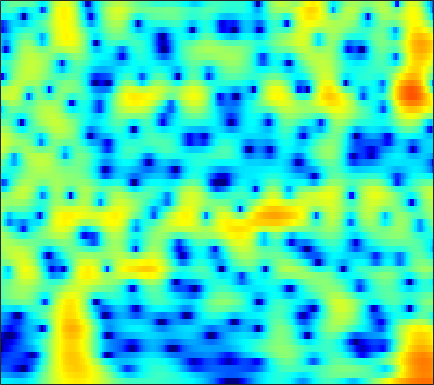

Data behind this chart, as committed beside it:
-6.5533, -6.5661, -6.6127, -6.714, -6.8161, -6.9707, -7.1369, -7.2578, -7.3918, -7.4589, -7.417, -7.2769, -6.9213, -6.362, -5.8227, -4.9739, -4.0226, -3.2661, -2.2373, -1.2132, -0.22298, 0.48822, 1.3866, 2.2178
-9.53, -9.751, -10.08, -10.44, -10.72, -11.09, -11.41, -11.58, -11.65, -11.47, -10.99, -10.45, -9.525, -8.424, -7.527, -6.283, -5.023, -4.085, -2.858, -1.673, -0.5394, 0.2715, 1.295, 2.249
-13.2, -13.26, -13.48, -13.88, -14.34, -15.22, -16.46, -17.7, -19.89, -22.69, -24.65, -23.24, -19.34, -15.74, -13.44, -10.79, -8.485, -6.925, -5.022, -3.288, -1.7, -0.596, 0.7669, 2.008
-15.11, -14.73, -14.41, -14.26, -14.26, -14.43, -14.74, -15, -15.38, -15.72, -15.97, -16.04, -15.85, -15.25, -14.47, -12.97, -11.08, -9.506, -7.354, -5.246, -3.25, -1.849, -0.1197, 1.444
-16.3, -15.88, -15.33, -14.83, -14.54, -14.3, -14.18, -14.17, -14.32, -14.72, -15.43, -16.22, -17.73, -19.88, -21.61, -21.14, -16.95, -13.69, -9.981, -6.898, -4.279, -2.558, -0.5269, 1.245
-22.95, -21.22, -19.32, -17.84, -16.9, -15.86, -14.92, -14.27, -13.52, -12.9, -12.33, -11.9, -11.28, -10.6, -10.01, -9.071, -7.931, -6.945, -5.492, -3.952, -2.39, -1.237, 0.2438, 1.635
-21.73, -21.16, -20.32, -19.5, -18.83, -17.84, -16.64, -15.7, -14.46, -13.27, -12.1, -11.25, -10.18, -9.158, -8.414, -7.413, -6.363, -5.538, -4.381, -3.164, -1.903, -0.9372, 0.3524, 1.615
-18.21, -19.73, -22.39, -26.24, -29.11, -26.87, -21.99, -19.17, -16.4, -14.29, -12.55, -11.48, -10.34, -9.471, -8.94, -8.344, -7.827, -7.424, -6.74, -5.741, -4.355, -3.118, -1.325, 0.4708
-13.25, -14.33, -15.79, -17, -17.51, -17.34, -16.36, -15.37, -14.07, -12.76, -11.5, -10.71, -9.914, -9.389, -9.223, -9.44, -10.4, -11.87, -15.9, -29.77, -16.36, -10.16, -5.078, -1.514
-10.82, -11.46, -12.36, -13.32, -14.05, -14.94, -15.61, -15.82, -15.48, -14.3, -12.7, -11.53, -10.13, -8.951, -8.245, -7.586, -7.205, -6.982, -6.613, -5.947, -4.78, -3.578, -1.734, 0.1702
-10.05, -10.33, -11, -12.12, -13.32, -15.68, -19.51, -23.93, -25.54, -18.67, -13.99, -11.68, -9.396, -7.647, -6.652, -5.614, -4.751, -4.141, -3.349, -2.526, -1.628, -0.8714, 0.2347, 1.407
-7.556, -7.136, -6.856, -6.845, -6.977, -7.247, -7.472, -7.548, -7.402, -6.819, -5.981, -5.388, -4.649, -4.052, -3.745, -3.487, -3.347, -3.291, -3.264, -3.125, -2.665, -2.064, -0.9563, 0.3811
-3.802, -3.196, -2.568, -2.087, -1.804, -1.514, -1.291, -1.146, -0.9481, -0.7398, -0.6558, -0.6535, -0.7168, -0.9859, -1.328, -2.013, -3.124, -4.383, -6.848, -10.72, -15.77, -13.55, -7.599, -3.525
-2.178, -1.675, -1.073, -0.5564, -0.2124, 0.1769, 0.4934, 0.6881, 0.8803, 0.9568, 0.9122, 0.8375, 0.6154, 0.2198, -0.1857, -0.9386, -1.948, -2.829, -4.096, -5.307, -5.938, -5.679, -4.488, -2.867
-2.05, -1.624, -1.079, -0.5618, -0.1974, 0.2629, 0.6804, 0.9582, 1.254, 1.431, 1.547, 1.56, 1.419, 1.151, 0.8561, 0.3485, -0.2138, -0.6473, -1.254, -1.793, -2.138, -2.249, -2.215, -1.982
-2.278, -2.053, -1.731, -1.297, -0.8711, -0.1865, 0.5657, 1.117, 1.777, 2.328, 2.701, 2.818, 2.817, 2.637, 2.37, 1.893, 1.263, 0.6776, -0.1834, -1.066, -1.945, -2.574, -3.266, -3.719
-3.283, -4.187, -5.588, -6.212, -5.39, -3.077, -0.684, 0.8165, 2.405, 3.563, 4.265, 4.547, 4.688, 4.499, 4.175, 3.483, 2.451, 1.489, 0.00837, -1.809, -4.035, -5.897, -8.411, -10.36
-2.832, -4.149, -6.611, -8.482, -7.215, -3.602, -0.4989, 1.283, 3.044, 4.218, 4.883, 5.16, 5.207, 4.846, 4.358, 3.375, 2.064, 0.8712, -1.122, -3.596, -6.6, -9.402, -14.25, -19.32
-0.5536, -0.3994, -0.1912, 0.1668, 0.5791, 1.317, 2.162, 2.768, 3.457, 3.91, 4.142, 4.147, 3.825, 3.227, 2.554, 1.387, -0.09595, -1.477, -3.589, -5.887, -8.308, -9.975, -11.55, -12.19
0.5353, 1.049, 1.618, 2.096, 2.417, 2.792, 3.108, 3.295, 3.446, 3.472, 3.374, 3.13, 2.625, 1.925, 1.216, 0.02007, -1.597, -3.064, -5.478, -8.817, -13.51, -19.05, -27.13, -17.18
1.207, 1.635, 2.063, 2.366, 2.522, 2.654, 2.702, 2.694, 2.608, 2.462, 2.2, 1.946, 1.572, 1.022, 0.5174, -0.3326, -1.345, -2.232, -3.674, -5.234, -6.802, -7.773, -8.247, -7.688
1.645, 1.742, 1.765, 1.68, 1.551, 1.321, 1.043, 0.8154, 0.5209, 0.2362, -0.03167, -0.143, -0.2864, -0.4557, -0.5588, -0.7367, -0.9303, -1.149, -1.417, -1.65, -1.861, -1.901, -1.838, -1.603
1.635, 1.284, 0.738, 0.1055, -0.4024, -1.151, -1.973, -2.62, -3.446, -4.145, -4.438, -4.39, -4.09, -3.441, -2.932, -2.239, -1.667, -1.282, -0.7711, -0.34, 0.1115, 0.4712, 0.9283, 1.378
0.5354, -0.4389, -1.798, -3.092, -3.97, -5.072, -6.315, -7.539, -9.922, -13.45, -17.05, -15.67, -11.36, -8.161, -6.538, -4.954, -3.83, -3.046, -2.129, -1.191, -0.1633, 0.5766, 1.562, 2.473
-1.529, -3.831, -7.709, -11.73, -12.52, -10.78, -9.41, -9.172, -9.746, -11, -11.69, -11.24, -9.862, -8.221, -7.538, -7.192, -7.272, -7.309, -6.969, -5.471, -3.28, -1.63, 0.3916, 2.09
-0.673, -2.624, -5.622, -8.193, -8.653, -7.522, -6.171, -5.438, -4.883, -4.66, -4.595, -4.732, -4.777, -5.258, -5.869, -7.303, -9.886, -13.54, -20.65, -13.07, -6.91, -3.926, -0.9449, 1.2
1.352, 0.6707, -0.1645, -0.8091, -1.112, -1.282, -1.27, -1.221, -1.172, -1.196, -1.386, -1.572, -1.987, -2.61, -3.154, -3.982, -4.87, -5.306, -5.502, -4.88, -3.692, -2.582, -1.068, 0.3315
1.674, 1.457, 1.223, 1.082, 1.04, 1.053, 1.105, 1.138, 1.138, 1.045, 0.8377, 0.603, 0.06971, -0.5441, -1.139, -2.046, -2.947, -3.59, -4.206, -4.284, -3.825, -3.104, -1.985, -0.8263
0.1429, 0.05181, 0.148, 0.5088, 0.8895, 1.453, 1.985, 2.327, 2.65, 2.794, 2.746, 2.536, 2.056, 1.282, 0.4652, -0.9863, -2.983, -5.053, -8.692, -12.51, -10.29, -7.068, -3.818, -1.609
-6.676, -7.643, -6.965, -4.746, -3.008, -1.048, 0.4696, 1.348, 2.219, 2.776, 3.046, 3.051, 2.857, 2.309, 1.708, 0.585, -0.989, -2.396, -4.545, -5.878, -5.264, -3.818, -1.872, -0.299
-12.05, -14.65, -13.22, -9.035, -6.538, -4.031, -2.19, -1.125, -0.02303, 0.7862, 1.334, 1.616, 1.766, 1.746, 1.598, 1.265, 0.8427, 0.4953, 0.1184, -0.0908, -0.02785, 0.1553, 0.5352, 0.9241
-6.235, -6.447, -6.323, -5.778, -5.173, -4.256, -3.312, -2.614, -1.737, -0.9378, -0.2405, 0.2082, 0.6709, 1.024, 1.196, 1.333, 1.393, 1.389, 1.381, 1.353, 1.35, 1.349, 1.365, 1.358
-3.58, -3.897, -4.315, -4.673, -4.855, -4.892, -4.612, -4.173, -3.334, -2.339, -1.333, -0.6446, 0.1731, 0.8214, 1.211, 1.61, 1.877, 2.011, 2.104, 2.127, 2.073, 1.992, 1.825, 1.597
-1.204, -1.919, -3.19, -4.886, -6.476, -8.823, -10.06, -9.122, -6.517, -4.02, -2.016, -0.8531, 0.4023, 1.292, 1.813, 2.309, 2.618, 2.775, 2.852, 2.845, 2.719, 2.566, 2.236, 1.782
1.625, 0.8085, -0.6721, -2.736, -4.806, -8.326, -10.87, -9.37, -5.785, -2.964, -0.955, 0.1499, 1.215, 1.93, 2.275, 2.535, 2.651, 2.655, 2.63, 2.547, 2.441, 2.298, 1.999, 1.466
3.574, 3.071, 2.251, 1.314, 0.6098, -0.1902, -0.636, -0.6706, -0.3758, 0.1179, 0.608, 0.918, 1.106, 1.103, 0.9078, 0.4694, -0.1118, -0.5782, -1.002, -1.086, -0.7935, -0.4831, -0.1162, -0.02332
4.1, 3.819, 3.36, 2.839, 2.439, 1.929, 1.488, 1.222, 0.9436, 0.7351, 0.5272, 0.3248, -0.06009, -0.7308, -1.454, -2.893, -5.158, -7.54, -11.77, -11.92, -7.72, -5.135, -2.829, -1.385
3.459, 3.263, 2.892, 2.414, 1.988, 1.363, 0.7012, 0.2134, -0.3762, -0.8463, -1.171, -1.381, -1.612, -2.004, -2.456, -3.424, -4.863, -6.271, -7.904, -7.736, -5.668, -3.891, -1.921, -0.4691
1.623, 1.504, 1.186, 0.6514, 0.08361, -0.9182, -2.209, -3.338, -4.867, -5.955, -6.018, -5.408, -4.37, -3.34, -2.801, -2.288, -1.97, -1.785, -1.511, -1.024, -0.3738, 0.2006, 0.9776, 1.652
-1.284, -1.139, -1.137, -1.457, -1.955, -3.099, -4.948, -7.046, -11.58, -22.66, -17.84, -11.34, -7.007, -4.306, -2.965, -1.577, -0.5601, 0.06585, 0.7354, 1.335, 1.843, 2.19, 2.592, 2.88
-5.189, -4.226, -3.249, -2.717, -2.627, -2.912, -3.602, -4.333, -5.374, -6.071, -5.894, -5.149, -3.93, -2.565, -1.65, -0.5697, 0.3064, 0.8885, 1.53, 2.039, 2.462, 2.691, 2.899, 2.99
-8.348, -5.749, -3.494, -2.116, -1.507, -1.088, -1.037, -1.155, -1.411, -1.65, -1.779, -1.728, -1.487, -1.111, -0.6505, -0.03928, 0.6032, 1.037, 1.565, 1.951, 2.244, 2.378, 2.449, 2.419
-2.53, -1.443, -0.1906, 0.7273, 1.185, 1.486, 1.455, 1.242, 0.7167, -0.02884, -0.9287, -1.673, -2.294, -2.437, -2.083, -1.264, -0.3192, 0.2335, 0.7837, 1.087, 1.131, 1.124, 1.089, 1.053
2.286, 2.551, 2.936, 3.273, 3.448, 3.483, 3.253, 2.848, 1.903, 0.3312, -2.138, -4.896, -11.32, -14.46, -8.965, -4.366, -2.01, -1.055, -0.6686, -1.011, -1.99, -2.918, -3.748, -3.418
1.856, 1.899, 2.178, 2.592, 2.898, 3.212, 3.292, 3.133, 2.588, 1.611, 0.1758, -1.167, -2.761, -3.35, -2.925, -1.742, -0.9132, -0.667, -1.093, -2.492, -5.177, -8.608, -17.4, -12.35
-5.074, -5.033, -3.673, -1.847, -0.6084, 0.7174, 1.623, 2.058, 2.35, 2.371, 2.193, 1.975, 1.679, 1.514, 1.412, 1.304, 1.113, 0.8276, 0.2552, -0.6152, -1.73, -2.566, -3.296, -3.348
-17.41, -17.2, -9.948, -5.68, -3.527, -1.466, 0.004618, 0.8287, 1.636, 2.173, 2.503, 2.67, 2.746, 2.725, 2.683, 2.496, 2.222, 1.929, 1.441, 0.8515, 0.2044, -0.3292, -1.002, -1.59
-5.894, -5.844, -5.095, -3.887, -2.891, -1.604, -0.439, 0.3301, 1.197, 1.883, 2.4, 2.687, 2.95, 3.048, 3.046, 2.948, 2.72, 2.482, 2.039, 1.476, 0.7964, 0.2079, -0.7356, -1.888
-3.874, -3.963, -3.782, -3.27, -2.705, -1.796, -0.8224, -0.09779, 0.7908, 1.56, 2.18, 2.531, 2.885, 3.063, 3.09, 3.041, 2.847, 2.646, 2.266, 1.759, 1.114, 0.5563, -0.392, -1.66
-5.408, -6.05, -6.38, -5.915, -5.112, -3.714, -2.24, -1.219, -0.01955, 0.9682, 1.726, 2.142, 2.524, 2.725, 2.733, 2.621, 2.395, 2.172, 1.851, 1.504, 1.136, 0.8456, 0.4031, -0.1484
-9.71, -13.22, -19.52, -15.48, -11, -6.969, -4.184, -2.621, -0.9882, 0.2189, 1.07, 1.505, 1.797, 1.828, 1.708, 1.298, 0.7418, 0.2564, -0.3105, -0.5861, -0.4657, -0.2122, 0.2846, 0.8082
-8.47, -10, -11.22, -10.45, -8.882, -6.532, -4.46, -3.13, -1.689, -0.6236, 0.1108, 0.4544, 0.6037, 0.3652, -0.05484, -1.006, -2.555, -4.156, -6.872, -8.798, -7.045, -4.615, -1.807, 0.3117
-8.374, -8.895, -8.933, -8.268, -7.465, -6.221, -4.947, -4.044, -3.025, -2.229, -1.675, -1.425, -1.286, -1.453, -1.862, -2.726, -4.159, -5.75, -8.507, -10.51, -8.217, -5.406, -2.191, 0.2599
-15.84, -16.9, -14.44, -11.46, -9.693, -7.926, -6.65, -5.95, -5.266, -4.749, -4.347, -4.103, -3.806, -3.544, -3.42, -3.442, -3.53, -3.6, -3.605, -3.253, -2.416, -1.492, -0.0785, 1.357
-14.48, -15.29, -13.31, -10.84, -9.438, -8.179, -7.566, -7.497, -7.771, -8.254, -8.49, -8.242, -7.434, -6.346, -5.494, -4.615, -3.947, -3.486, -2.897, -2.21, -1.344, -0.5354, 0.6509, 1.882
-6.094, -6.276, -6.198, -5.949, -5.803, -5.868, -6.432, -7.316, -9.433, -13.47, -22.24, -21.11, -12.81, -8.879, -7.134, -5.702, -5.056, -4.889, -4.747, -4.35, -3.347, -2.24, -0.4621, 1.33
-3.498, -3.294, -3.011, -2.778, -2.704, -2.848, -3.335, -3.949, -5.156, -6.628, -7.728, -7.714, -6.752, -5.603, -5.069, -4.886, -5.55, -6.82, -10.05, -16.16, -13.28, -7.885, -3.172, -0.01034
-5.133, -4.176, -3.054, -2.162, -1.66, -1.207, -0.9966, -1.001, -1.131, -1.337, -1.535, -1.63, -1.702, -1.81, -2.001, -2.518, -3.4, -4.285, -5.733, -6.723, -6.064, -4.621, -2.307, -0.2092
